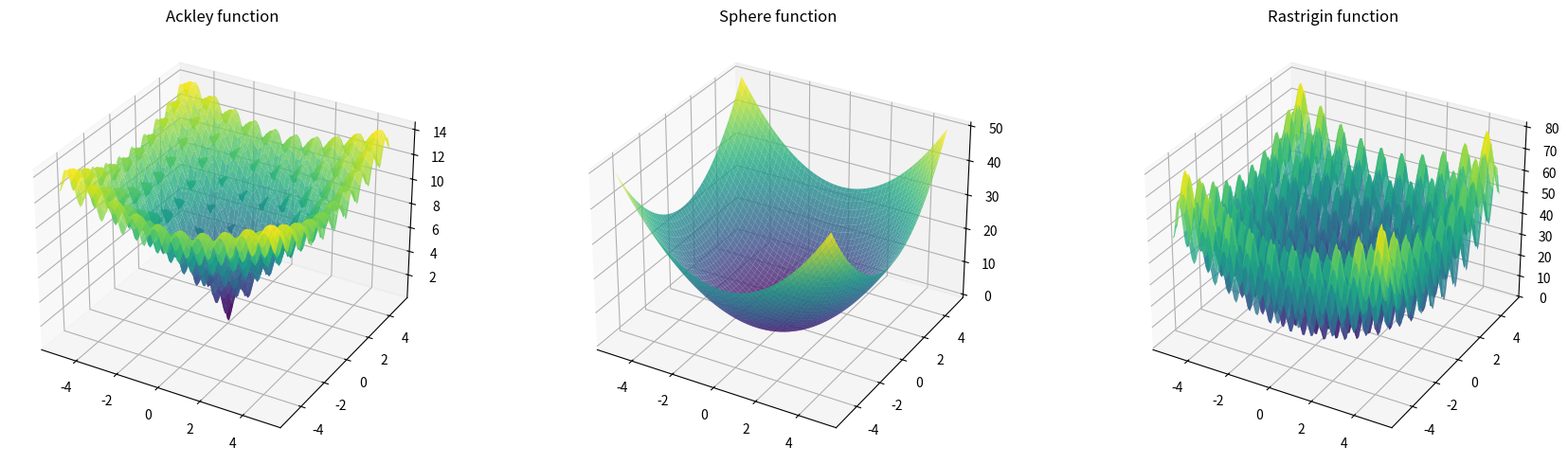

Write the Python code that produced this figure.
# algorithm.py
import numpy as np

def sphere(x):
    return np.sum(x**2)

def rastrigin(x):

    return 10*len(x) + np.sum([xi**2 - 10*np.cos(2*np.pi*xi) for xi in x])

def ackley(x):
    a = 20
    b = 0.2
    c = 2 * np.pi
    d = len(x)
    sum_sq = np.sum(x**2)
    sum_cos = np.sum(np.cos(c * np.array(x)))
    return -a * np.exp(-b * np.sqrt(sum_sq / d)) - np.exp(sum_cos / d) + a + np.exp(1)

if __name__ == '__main__':
    import matplotlib.pyplot as plt

    x = np.linspace(-5, 5, 100)
    y = np.linspace(-5, 5, 100)
    X, Y = np.meshgrid(x, y)
    points = np.stack([X, Y], axis=-1)

    funcs = [
        ('Ackley', ackley),
        ('Sphere', sphere),
        ('Rastrigin', rastrigin),
    ]

    fig, axes = plt.subplots(1, 3, subplot_kw={'projection': '3d'}, figsize=(18, 5))

    for ax, (name, func) in zip(axes, funcs):
        Z = np.apply_along_axis(func, -1, points)
        ax.plot_surface(X, Y, Z, cmap='viridis', alpha=0.8)
        ax.set_title(f'{name} function')

    plt.tight_layout()
    plt.show()
    
    
